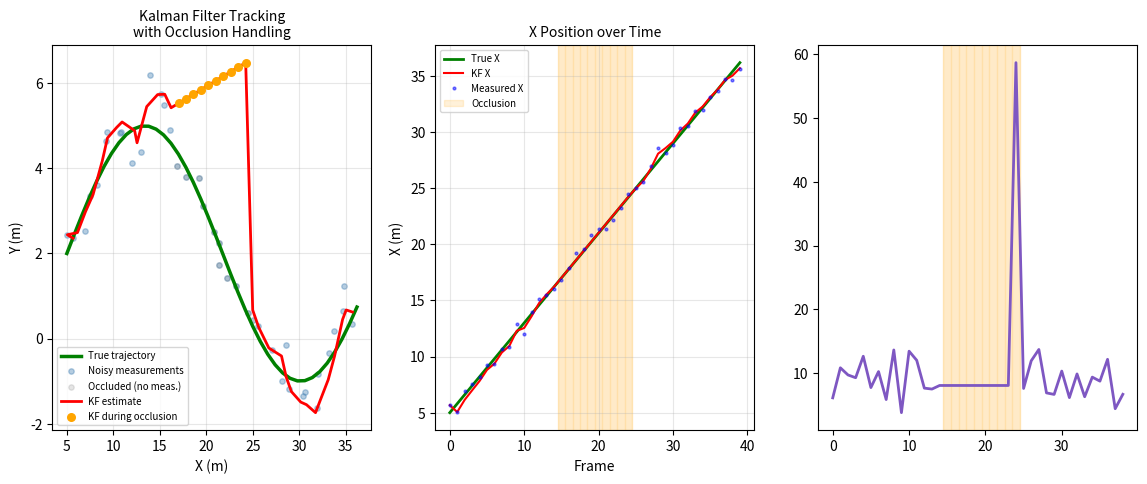

Generate this figure with matplotlib: (Note: this script raises an exception after producing the figure.)
# Week 10 — Temporal Modeling
# Goal: Use previous frame info to handle object occlusion
# -----------------------------------------------------------------------
import numpy as np
import matplotlib
matplotlib.use('Agg')
import matplotlib.pyplot as plt
from matplotlib.patches import FancyArrowPatch

np.random.seed(10)

print("Week 10 — Temporal Modeling & Kalman Filter Tracking")

# ── Kalman Filter for 2D object tracking ────────────────────────────────
class KalmanTracker:
    """
    State: [x, y, vx, vy]  (position + velocity in BEV)
    Observation: [x, y]    (measured position)
    """
    def __init__(self, x0, y0):
        dt = 0.1  # 10 Hz
        self.x = np.array([x0, y0, 0.0, 0.0])  # initial state
        # State transition: x(t+1) = F @ x(t)
        self.F = np.array([[1,0,dt,0],
                           [0,1,0,dt],
                           [0,0,1, 0],
                           [0,0,0, 1]])
        self.H = np.array([[1,0,0,0],
                           [0,1,0,0]])       # observation model
        self.P = np.eye(4) * 10.0            # initial covariance
        self.Q = np.diag([0.1,0.1,1.0,1.0]) # process noise
        self.R = np.diag([0.5,0.5])          # measurement noise
        self.history = [self.x.copy()]
        self.missed = 0

    def predict(self):
        self.x = self.F @ self.x
        self.P = self.F @ self.P @ self.F.T + self.Q
        return self.x[:2]

    def update(self, z=None):
        if z is None:  # occlusion: use prediction only
            self.missed += 1
            self.history.append(self.x.copy())
            return self.x[:2]
        z = np.array(z)
        S = self.H @ self.P @ self.H.T + self.R
        K = self.P @ self.H.T @ np.linalg.inv(S)
        self.x = self.x + K @ (z - self.H @ self.x)
        self.P = (np.eye(4) - K @ self.H) @ self.P
        self.history.append(self.x.copy())
        self.missed = 0
        return self.x[:2]

# ── Simulate a vehicle trajectory with occlusion ─────────────────────────
T = 40  # 40 frames = 4 seconds at 10Hz
t = np.arange(T)

# True trajectory: vehicle moves forward + slight curve
true_x = 5 + t * 0.8
true_y = 2 + np.sin(t * 0.15) * 3

# Noisy measurements (with occlusion from frame 15-25)
noise = np.random.randn(T, 2) * 0.5
measurements = np.column_stack([true_x, true_y]) + noise
OCCLUDED_FRAMES = set(range(15, 25))

tracker = KalmanTracker(measurements[0,0], measurements[0,1])
tracked = [tracker.x[:2].copy()]
predicted = [tracker.predict().copy()]

print(f"\nSimulating {T} frames with occlusion at frames 15-24:")
for frame in range(1, T):
    pred = tracker.predict()
    if frame in OCCLUDED_FRAMES:
        est = tracker.update(z=None)  # no measurement available!
        if frame == 15: print(f"  Frame {frame}: OCCLUSION START — using prediction only")
        if frame == 24: print(f"  Frame {frame}: OCCLUSION END")
    else:
        est = tracker.update(measurements[frame])
    tracked.append(est.copy())

tracked = np.array(tracked)
history = np.array(tracker.history)

# ── Velocity estimation from temporal features ───────────────────────────
velocities = np.diff(history[:, :2], axis=0) / 0.1   # m/s
speeds = np.linalg.norm(velocities, axis=1)
print(f"\nEstimated mean speed: {speeds.mean():.2f} m/s  ({speeds.mean()*3.6:.1f} km/h)")
print(f"True mean speed: {np.sqrt(0.8**2 + np.diff(true_y).mean()**2):.2f} m/s")
print(f"Missed frames: {tracker.missed} (during occlusion, velocity helped predict!)")

# ── Visualize ─────────────────────────────────────────────────────────────
fig, axes = plt.subplots(1, 3, figsize=(14, 5))

ax1 = axes[0]
ax1.plot(true_x, true_y, 'g-', lw=2.5, label='True trajectory', zorder=3)
ax1.scatter(measurements[:,0], measurements[:,1],
            c='steelblue', s=15, alpha=0.4, label='Noisy measurements')
# Occluded region
occ_frames = sorted(OCCLUDED_FRAMES)
ax1.scatter(measurements[occ_frames,0], measurements[occ_frames,1],
            c='gray', s=15, alpha=0.2, label='Occluded (no meas.)')
ax1.plot(tracked[:,0], tracked[:,1], 'r-', lw=2, label='KF estimate', zorder=4)
# Mark occlusion period
occ_mask = [f in OCCLUDED_FRAMES for f in range(T)]
ax1.scatter(tracked[occ_mask,0], tracked[occ_mask,1],
            c='orange', s=30, zorder=5, label='KF during occlusion')
ax1.set_title('Kalman Filter Tracking\nwith Occlusion Handling', fontsize=10)
ax1.set_xlabel('X (m)'); ax1.set_ylabel('Y (m)')
ax1.legend(fontsize=7); ax1.grid(True, alpha=0.3)

ax2 = axes[1]
frame_axis = range(T)
ax2.plot(true_x, 'g-', lw=2, label='True X')
ax2.plot(tracked[:,0], 'r-', lw=1.5, label='KF X')
ax2.plot(measurements[:,0], 'b.', ms=4, alpha=0.5, label='Measured X')
for f in OCCLUDED_FRAMES:
    ax2.axvspan(f-0.5, f+0.5, alpha=0.08, color='orange')
ax2.axvspan(min(OCCLUDED_FRAMES)-0.5, max(OCCLUDED_FRAMES)+0.5,
            alpha=0.15, color='orange', label='Occlusion')
ax2.set_title('X Position over Time', fontsize=10)
ax2.set_xlabel('Frame'); ax2.set_ylabel('X (m)')
ax2.legend(fontsize=7); ax2.grid(True, alpha=0.3)

ax3 = axes[2]
ax3.plot(speeds, color='#7e57c2', lw=2)
for f in OCCLUDED_FRAMES:
    if f < len(speeds):
        ax3.axvspan(f-0.5, f+0.5, alpha=0.08, color='orange')
ax3.axvspan(min(OCCLUDED_FRAMES)-0.5, min(len(speeds)-1,max(OCCLUDED_FRAMES)+0.5),
            alpha=0.15, color='orange', label='Occlusion')
ax3.axhline(speeds[list(set(range(T))-OCCLUDED_FRAMES)].mean(),
            ls='--', color='gray', lw=1, label='Mean speed (visible)')
ax3.set_title('Estimated Speed (from KF velocity)', fontsize=10)
ax3.set_xlabel('Frame'); ax3.set_ylabel('Speed (m/s)')
ax3.legend(fontsize=7); ax3.grid(True, alpha=0.3)

plt.suptitle('Week 10 — Temporal Modeling: Tracking through Occlusion', fontsize=11, fontweight='bold')
plt.tight_layout()
plt.savefig('/tmp/week10.png', dpi=90, bbox_inches='tight')
print("Plot saved!")
